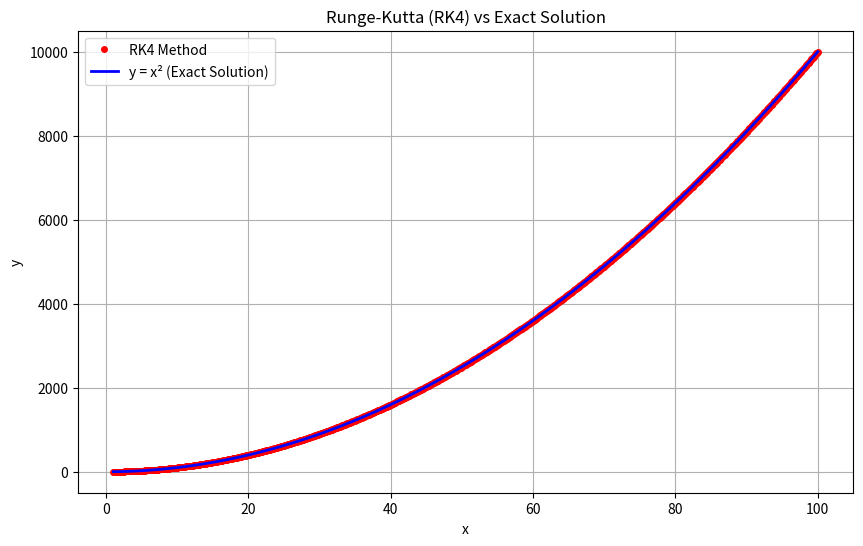

This chart was generated by the following Python code:
import numpy as np
import matplotlib.pyplot as plt

def dy_dx(x, y):
    return 2 * x

# Initial conditions
x = 1
y = 1
h = 0.1 # step size
x_target = 100

steps = int((x_target - x) / h)
print(f"Initial conditions: x = {x}, y = {y}")

# rk4 method setup
x_list = [x]
y_list = [y]

# Calculate using RK4 Method
for step in range(steps):
    k1 = dy_dx(x, y)
    k2 = dy_dx(x + (h / 2), y + (h / 2) * k1)
    k3 = dy_dx(x + (h / 2), y + (h / 2) * k2)
    k4 = dy_dx(x + h, y + h * k3)
    
    avg_slope = (k1 + 2 * k2 + 2 * k3 + k4) / 6
    
    
    y = y + h * avg_slope
    x = x + h
    
    x_list.append(x)
    y_list.append(y)

print(f"RK4 final value: x = {x:.2f}, y = {y:.2f}")

# Calculate exact solution for comparison
x_exact = np.linspace(1, 100, 500)
y_exact = x_exact**2
print(f"Exact mathematical final value: y = {x_target**2:.2f}")

# Plotting
plt.figure(figsize=(10, 6))

# Using dots for RK4 so you can see the exact continuous line beneath it
plt.plot(x_list, y_list, label="RK4 Method", linestyle='', marker='o', markersize=4, color='red')
plt.plot(x_exact, y_exact, label="y = x² (Exact Solution)", color='blue', linewidth=2)

plt.title("Runge-Kutta (RK4) vs Exact Solution")
plt.xlabel("x")
plt.ylabel("y")
plt.legend()
plt.grid(True)
plt.show()
